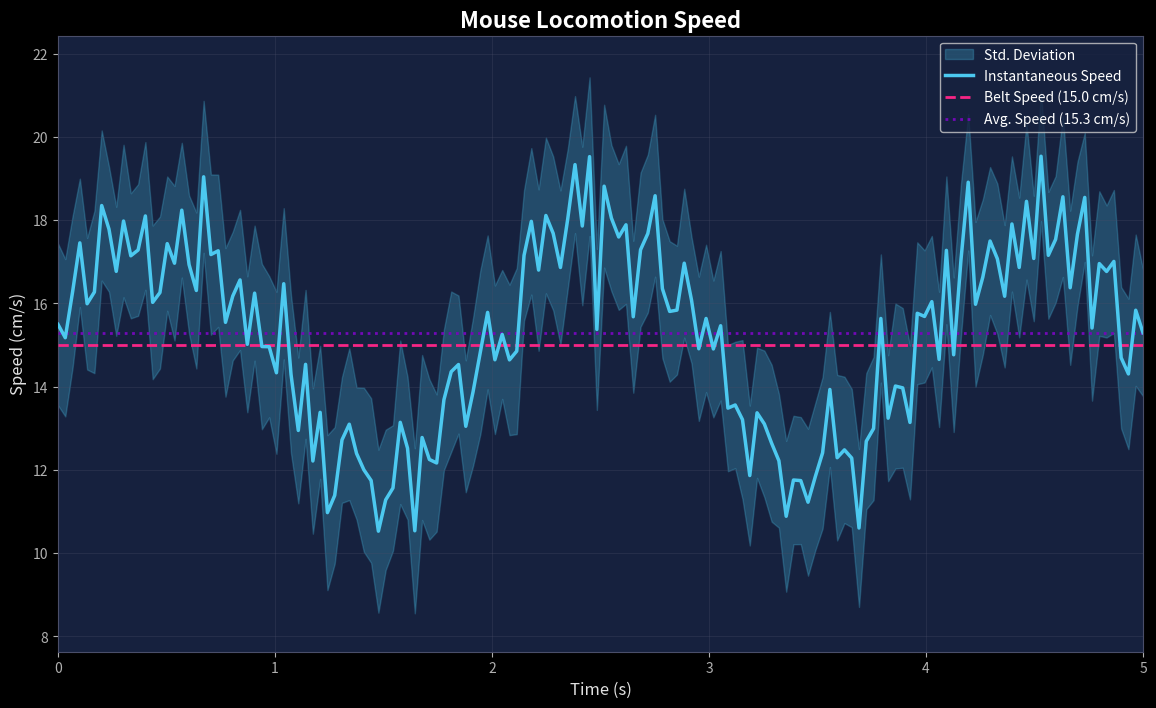
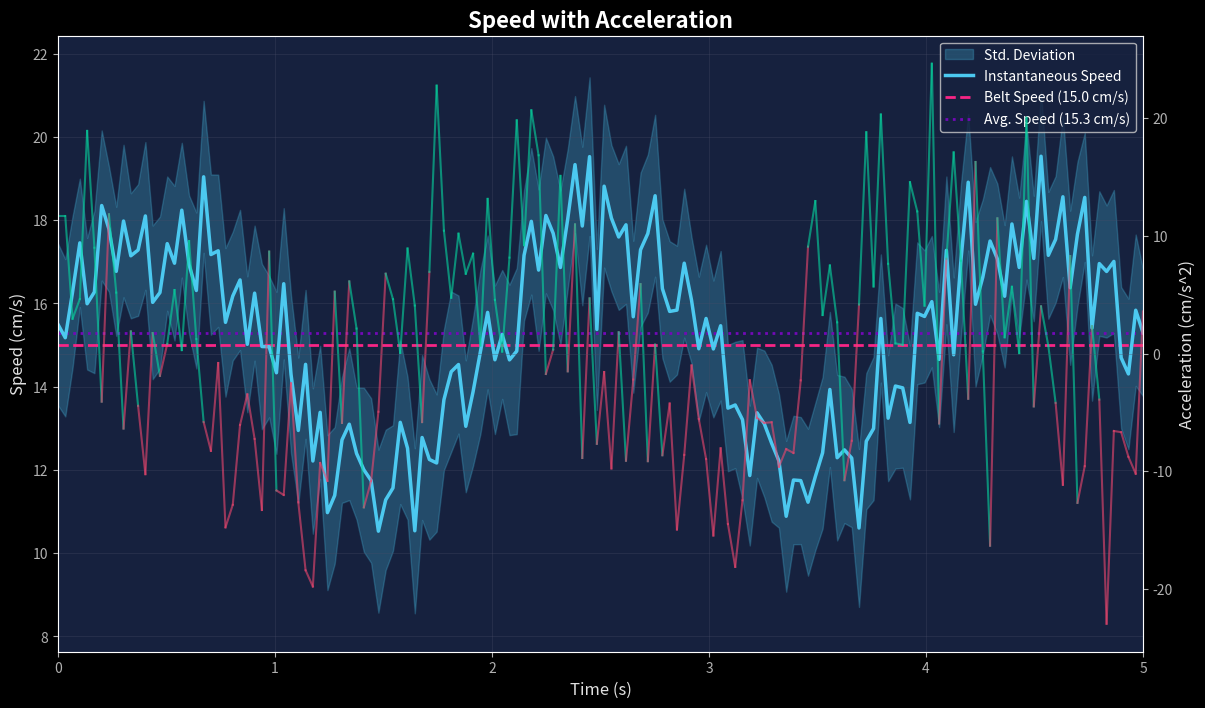
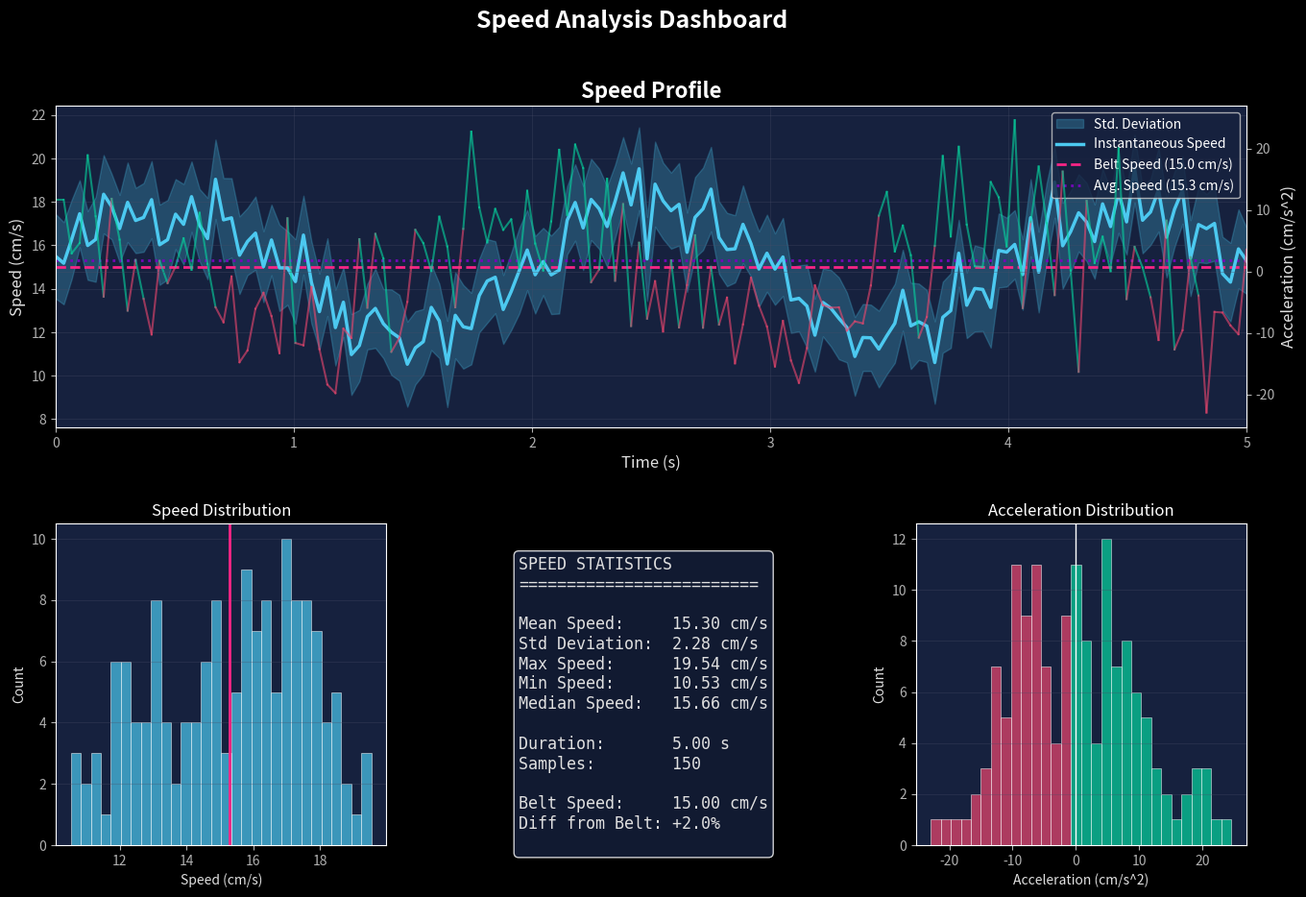

These figures' Python source, in order:
"""
Speed Profile Plots
===================

Generates professional speed profile visualizations with standard deviation bands,
reference lines, and optional acceleration overlays.

Author: Stride Labs
"""

import numpy as np
import matplotlib.pyplot as plt
from matplotlib.gridspec import GridSpec
from matplotlib.patches import Rectangle
from matplotlib.collections import LineCollection
from matplotlib.colors import Normalize, LinearSegmentedColormap
from typing import List, Tuple, Optional, Dict, Any, Union
from dataclasses import dataclass, field
from pathlib import Path


@dataclass
class SpeedPlotStyle:
    """Style configuration for speed profile plots."""
    # Figure settings
    figure_size: Tuple[float, float] = (14, 8)
    dpi: int = 150
    background_color: str = "#1a1a2e"
    plot_face_color: str = "#16213e"

    # Speed line settings
    speed_color: str = "#4cc9f0"
    speed_linewidth: float = 2.5
    speed_alpha: float = 1.0

    # Standard deviation band
    std_color: str = "#4cc9f0"
    std_alpha: float = 0.25

    # Reference lines
    belt_speed_color: str = "#f72585"
    belt_speed_style: str = "--"
    belt_speed_width: float = 2.0

    avg_speed_color: str = "#7209b7"
    avg_speed_style: str = ":"
    avg_speed_width: float = 2.0

    # Acceleration overlay
    accel_positive_color: str = "#06d6a0"  # Green for acceleration
    accel_negative_color: str = "#ef476f"  # Red for deceleration
    accel_alpha: float = 0.6

    # Grid settings
    grid_color: str = "#4a4e69"
    grid_alpha: float = 0.3

    # Labels
    title_color: str = "#ffffff"
    title_fontsize: int = 16
    label_color: str = "#e0e0e0"
    label_fontsize: int = 12
    tick_color: str = "#b0b0b0"

    # Markers
    marker_style: str = "o"
    marker_size: int = 8
    marker_color: str = "#f72585"


@dataclass
class SpeedData:
    """Container for speed profile data."""
    time: np.ndarray  # Time points in seconds
    speed: np.ndarray  # Speed values in cm/s
    speed_std: Optional[np.ndarray] = None  # Standard deviation
    acceleration: Optional[np.ndarray] = None  # Acceleration in cm/s^2

    def __post_init__(self):
        """Validate data arrays."""
        assert len(self.time) == len(self.speed), "Time and speed arrays must have same length"
        if self.speed_std is not None:
            assert len(self.speed_std) == len(self.speed), "Speed std must match speed length"
        if self.acceleration is not None:
            # Acceleration might have different length due to differentiation
            pass


class SpeedProfilePlotter:
    """
    Generates professional speed profile visualizations.

    Creates publication-quality plots showing speed over time with
    standard deviation bands, reference lines, and acceleration overlays.

    Attributes:
        style: Plot style configuration
    """

    def __init__(self, style: Optional[SpeedPlotStyle] = None):
        """
        Initialize the speed profile plotter.

        Args:
            style: Plot style configuration
        """
        self.style = style or SpeedPlotStyle()
        plt.style.use('dark_background')

    def calculate_acceleration(
        self,
        speed: np.ndarray,
        time: np.ndarray,
        smoothing_window: int = 5
    ) -> np.ndarray:
        """
        Calculate acceleration from speed data.

        Args:
            speed: Speed values
            time: Time points
            smoothing_window: Window size for smoothing

        Returns:
            Acceleration array
        """
        # Calculate time differences
        dt = np.diff(time)
        dt[dt == 0] = 1e-6  # Avoid division by zero

        # Calculate acceleration
        acceleration = np.diff(speed) / dt

        # Smooth acceleration
        if smoothing_window > 1:
            kernel = np.ones(smoothing_window) / smoothing_window
            acceleration = np.convolve(acceleration, kernel, mode='same')

        return acceleration

    def plot_profile(
        self,
        data: SpeedData,
        belt_speed: Optional[float] = None,
        avg_speed: Optional[float] = None,
        title: str = "Speed Profile",
        ax: Optional[plt.Axes] = None,
        show_legend: bool = True
    ) -> plt.Axes:
        """
        Create a speed profile plot.

        Args:
            data: SpeedData object containing the data
            belt_speed: Optional treadmill belt speed for reference
            avg_speed: Optional average speed for reference
            title: Plot title
            ax: Optional existing axes
            show_legend: Whether to show legend

        Returns:
            Matplotlib axes object
        """
        # Create axes if not provided
        if ax is None:
            fig = plt.figure(
                figsize=self.style.figure_size,
                facecolor=self.style.background_color
            )
            ax = fig.add_subplot(111)

        ax.set_facecolor(self.style.plot_face_color)

        # Plot standard deviation band
        if data.speed_std is not None:
            ax.fill_between(
                data.time,
                data.speed - data.speed_std,
                data.speed + data.speed_std,
                color=self.style.std_color,
                alpha=self.style.std_alpha,
                label='Std. Deviation',
                zorder=1
            )

        # Plot main speed line
        ax.plot(
            data.time,
            data.speed,
            color=self.style.speed_color,
            linewidth=self.style.speed_linewidth,
            alpha=self.style.speed_alpha,
            label='Instantaneous Speed',
            zorder=5
        )

        # Plot belt speed reference
        if belt_speed is not None:
            ax.axhline(
                y=belt_speed,
                color=self.style.belt_speed_color,
                linestyle=self.style.belt_speed_style,
                linewidth=self.style.belt_speed_width,
                label=f'Belt Speed ({belt_speed:.1f} cm/s)',
                zorder=3
            )

        # Plot average speed reference
        if avg_speed is None:
            avg_speed = np.mean(data.speed)

        ax.axhline(
            y=avg_speed,
            color=self.style.avg_speed_color,
            linestyle=self.style.avg_speed_style,
            linewidth=self.style.avg_speed_width,
            label=f'Avg. Speed ({avg_speed:.1f} cm/s)',
            zorder=3
        )

        # Style axes
        ax.set_xlabel('Time (s)', color=self.style.label_color,
                     fontsize=self.style.label_fontsize)
        ax.set_ylabel('Speed (cm/s)', color=self.style.label_color,
                     fontsize=self.style.label_fontsize)
        ax.set_title(title, color=self.style.title_color,
                    fontsize=self.style.title_fontsize, fontweight='bold')

        # Grid
        ax.grid(True, color=self.style.grid_color, alpha=self.style.grid_alpha)

        # Tick colors
        ax.tick_params(colors=self.style.tick_color)
        for spine in ax.spines.values():
            spine.set_color(self.style.grid_color)

        # Legend
        if show_legend:
            ax.legend(
                loc='upper right',
                framealpha=0.8,
                facecolor=self.style.plot_face_color
            )

        # Set reasonable limits
        y_margin = (data.speed.max() - data.speed.min()) * 0.1
        ax.set_ylim(
            data.speed.min() - y_margin - (data.speed_std.max() if data.speed_std is not None else 0),
            data.speed.max() + y_margin + (data.speed_std.max() if data.speed_std is not None else 0)
        )
        ax.set_xlim(data.time.min(), data.time.max())

        return ax

    def add_acceleration_overlay(
        self,
        ax: plt.Axes,
        data: SpeedData,
        secondary_axis: bool = True,
        threshold: float = 0.0
    ) -> Optional[plt.Axes]:
        """
        Add acceleration overlay to an existing speed plot.

        Args:
            ax: Existing axes with speed plot
            data: SpeedData object
            secondary_axis: Whether to use secondary y-axis
            threshold: Acceleration threshold for coloring

        Returns:
            Secondary axes if created, None otherwise
        """
        # Calculate acceleration if not provided
        if data.acceleration is None:
            accel = self.calculate_acceleration(data.speed, data.time)
            # Pad to match speed length
            accel = np.concatenate([[accel[0]], accel])
        else:
            accel = data.acceleration

        # Create secondary axis if requested
        if secondary_axis:
            ax2 = ax.twinx()
            ax2.set_facecolor('none')
        else:
            ax2 = ax

        # Create color-coded line collection
        points = np.array([data.time, accel]).T.reshape(-1, 1, 2)
        segments = np.concatenate([points[:-1], points[1:]], axis=1)

        # Color based on sign
        colors = np.where(
            accel[:-1] > threshold,
            self.style.accel_positive_color,
            self.style.accel_negative_color
        )

        # Plot as colored segments
        for i in range(len(segments)):
            ax2.plot(
                [segments[i, 0, 0], segments[i, 1, 0]],
                [segments[i, 0, 1], segments[i, 1, 1]],
                color=colors[i],
                alpha=self.style.accel_alpha,
                linewidth=1.5
            )

        if secondary_axis:
            ax2.set_ylabel('Acceleration (cm/s^2)',
                          color=self.style.label_color,
                          fontsize=self.style.label_fontsize)
            ax2.tick_params(axis='y', colors=self.style.tick_color)

            # Add zero line
            ax2.axhline(y=0, color=self.style.grid_color, linestyle='-',
                       linewidth=0.5, alpha=0.5)

        return ax2 if secondary_axis else None

    def plot_with_events(
        self,
        data: SpeedData,
        events: Dict[str, List[Tuple[float, float]]],
        belt_speed: Optional[float] = None,
        title: str = "Speed Profile with Events"
    ) -> plt.Figure:
        """
        Create speed profile with event markers (drag, recovery, etc.).

        Args:
            data: SpeedData object
            events: Dictionary mapping event names to list of (start, end) times
            belt_speed: Optional belt speed reference
            title: Plot title

        Returns:
            Matplotlib figure
        """
        fig = plt.figure(
            figsize=self.style.figure_size,
            facecolor=self.style.background_color
        )
        ax = fig.add_subplot(111)

        # Plot base profile
        self.plot_profile(data, belt_speed, title=title, ax=ax, show_legend=False)

        # Event colors
        event_colors = {
            'drag': '#ef476f',     # Red
            'recovery': '#06d6a0', # Green
            'stable': '#ffd166',   # Yellow
            'unknown': '#b0b0b0',  # Gray
        }

        # Shade event regions
        y_min, y_max = ax.get_ylim()
        for event_name, time_ranges in events.items():
            color = event_colors.get(event_name.lower(), event_colors['unknown'])

            for start_t, end_t in time_ranges:
                ax.axvspan(
                    start_t, end_t,
                    alpha=0.2,
                    color=color,
                    label=event_name.capitalize() if time_ranges.index((start_t, end_t)) == 0 else None
                )

        # Update legend
        ax.legend(
            loc='upper right',
            framealpha=0.8,
            facecolor=self.style.plot_face_color
        )

        plt.tight_layout()
        return fig

    def plot_comparison(
        self,
        data_dict: Dict[str, SpeedData],
        colors: Optional[Dict[str, str]] = None,
        title: str = "Speed Comparison"
    ) -> plt.Figure:
        """
        Create comparison plot of multiple speed profiles.

        Args:
            data_dict: Dictionary mapping names to SpeedData objects
            colors: Optional custom colors for each profile
            title: Plot title

        Returns:
            Matplotlib figure
        """
        default_colors = ['#4cc9f0', '#f72585', '#7209b7', '#3a0ca3', '#4361ee', '#06d6a0']

        fig = plt.figure(
            figsize=self.style.figure_size,
            facecolor=self.style.background_color
        )
        ax = fig.add_subplot(111)
        ax.set_facecolor(self.style.plot_face_color)

        for i, (name, data) in enumerate(data_dict.items()):
            color = (colors or {}).get(name, default_colors[i % len(default_colors)])

            # Plot std band with reduced alpha
            if data.speed_std is not None:
                ax.fill_between(
                    data.time,
                    data.speed - data.speed_std,
                    data.speed + data.speed_std,
                    color=color,
                    alpha=0.15,
                    zorder=1
                )

            # Plot main line
            ax.plot(
                data.time,
                data.speed,
                color=color,
                linewidth=2.0,
                label=name,
                zorder=5 + i
            )

        # Style
        ax.set_xlabel('Time (s)', color=self.style.label_color,
                     fontsize=self.style.label_fontsize)
        ax.set_ylabel('Speed (cm/s)', color=self.style.label_color,
                     fontsize=self.style.label_fontsize)
        ax.set_title(title, color=self.style.title_color,
                    fontsize=self.style.title_fontsize, fontweight='bold')
        ax.grid(True, color=self.style.grid_color, alpha=self.style.grid_alpha)
        ax.tick_params(colors=self.style.tick_color)
        ax.legend(loc='upper right', framealpha=0.8, facecolor=self.style.plot_face_color)

        plt.tight_layout()
        return fig

    def plot_distribution(
        self,
        data: SpeedData,
        bins: int = 50,
        title: str = "Speed Distribution"
    ) -> plt.Figure:
        """
        Create a speed distribution histogram.

        Args:
            data: SpeedData object
            bins: Number of histogram bins
            title: Plot title

        Returns:
            Matplotlib figure
        """
        fig = plt.figure(
            figsize=(10, 6),
            facecolor=self.style.background_color
        )
        ax = fig.add_subplot(111)
        ax.set_facecolor(self.style.plot_face_color)

        # Histogram
        n, bins_edges, patches = ax.hist(
            data.speed,
            bins=bins,
            color=self.style.speed_color,
            alpha=0.7,
            edgecolor='white',
            linewidth=0.5
        )

        # Add mean and std lines
        mean_speed = np.mean(data.speed)
        std_speed = np.std(data.speed)

        ax.axvline(mean_speed, color=self.style.avg_speed_color,
                  linestyle='-', linewidth=2, label=f'Mean ({mean_speed:.1f})')
        ax.axvline(mean_speed - std_speed, color=self.style.belt_speed_color,
                  linestyle='--', linewidth=1.5, label=f'-1 Std')
        ax.axvline(mean_speed + std_speed, color=self.style.belt_speed_color,
                  linestyle='--', linewidth=1.5, label=f'+1 Std')

        # Style
        ax.set_xlabel('Speed (cm/s)', color=self.style.label_color,
                     fontsize=self.style.label_fontsize)
        ax.set_ylabel('Count', color=self.style.label_color,
                     fontsize=self.style.label_fontsize)
        ax.set_title(title, color=self.style.title_color,
                    fontsize=self.style.title_fontsize, fontweight='bold')
        ax.grid(True, color=self.style.grid_color, alpha=self.style.grid_alpha, axis='y')
        ax.tick_params(colors=self.style.tick_color)
        ax.legend(loc='upper right', framealpha=0.8, facecolor=self.style.plot_face_color)

        plt.tight_layout()
        return fig

    def create_dashboard(
        self,
        data: SpeedData,
        belt_speed: Optional[float] = None,
        title: str = "Speed Analysis Dashboard"
    ) -> plt.Figure:
        """
        Create a comprehensive speed analysis dashboard.

        Args:
            data: SpeedData object
            belt_speed: Optional belt speed reference
            title: Dashboard title

        Returns:
            Matplotlib figure
        """
        fig = plt.figure(
            figsize=(16, 10),
            facecolor=self.style.background_color
        )

        gs = GridSpec(2, 3, figure=fig, hspace=0.3, wspace=0.3)

        # Main speed profile (top row, full width)
        ax1 = fig.add_subplot(gs[0, :])
        self.plot_profile(data, belt_speed, title="Speed Profile", ax=ax1)
        self.add_acceleration_overlay(ax1, data)

        # Speed distribution (bottom left)
        ax2 = fig.add_subplot(gs[1, 0])
        ax2.set_facecolor(self.style.plot_face_color)
        ax2.hist(data.speed, bins=30, color=self.style.speed_color, alpha=0.7,
                edgecolor='white', linewidth=0.5)
        ax2.axvline(np.mean(data.speed), color=self.style.belt_speed_color,
                   linestyle='-', linewidth=2)
        ax2.set_xlabel('Speed (cm/s)', color=self.style.label_color)
        ax2.set_ylabel('Count', color=self.style.label_color)
        ax2.set_title('Speed Distribution', color=self.style.title_color)
        ax2.grid(True, color=self.style.grid_color, alpha=self.style.grid_alpha, axis='y')
        ax2.tick_params(colors=self.style.tick_color)

        # Statistics panel (bottom center)
        ax3 = fig.add_subplot(gs[1, 1])
        ax3.set_facecolor(self.style.plot_face_color)
        ax3.axis('off')

        stats_text = (
            f"SPEED STATISTICS\n"
            f"{'=' * 25}\n\n"
            f"Mean Speed:     {np.mean(data.speed):.2f} cm/s\n"
            f"Std Deviation:  {np.std(data.speed):.2f} cm/s\n"
            f"Max Speed:      {np.max(data.speed):.2f} cm/s\n"
            f"Min Speed:      {np.min(data.speed):.2f} cm/s\n"
            f"Median Speed:   {np.median(data.speed):.2f} cm/s\n\n"
            f"Duration:       {data.time[-1] - data.time[0]:.2f} s\n"
            f"Samples:        {len(data.speed)}\n"
        )

        if belt_speed is not None:
            diff_pct = (np.mean(data.speed) - belt_speed) / belt_speed * 100
            stats_text += f"\nBelt Speed:     {belt_speed:.2f} cm/s\n"
            stats_text += f"Diff from Belt: {diff_pct:+.1f}%\n"

        ax3.text(
            0.1, 0.9, stats_text,
            transform=ax3.transAxes,
            fontsize=12,
            color=self.style.label_color,
            verticalalignment='top',
            fontfamily='monospace',
            bbox=dict(boxstyle='round', facecolor=self.style.plot_face_color, alpha=0.8)
        )

        # Acceleration histogram (bottom right)
        ax4 = fig.add_subplot(gs[1, 2])
        ax4.set_facecolor(self.style.plot_face_color)

        accel = self.calculate_acceleration(data.speed, data.time)
        colors = [self.style.accel_positive_color if a > 0 else self.style.accel_negative_color
                 for a in np.linspace(accel.min(), accel.max(), 30)]

        n, bins_edges, patches = ax4.hist(accel, bins=30, color=self.style.grid_color, alpha=0.7,
                                         edgecolor='white', linewidth=0.5)

        # Color bins based on sign
        bin_centers = (bins_edges[:-1] + bins_edges[1:]) / 2
        for patch, center in zip(patches, bin_centers):
            if center > 0:
                patch.set_facecolor(self.style.accel_positive_color)
            else:
                patch.set_facecolor(self.style.accel_negative_color)
            patch.set_alpha(0.7)

        ax4.axvline(0, color='white', linestyle='-', linewidth=1)
        ax4.set_xlabel('Acceleration (cm/s^2)', color=self.style.label_color)
        ax4.set_ylabel('Count', color=self.style.label_color)
        ax4.set_title('Acceleration Distribution', color=self.style.title_color)
        ax4.grid(True, color=self.style.grid_color, alpha=self.style.grid_alpha, axis='y')
        ax4.tick_params(colors=self.style.tick_color)

        # Main title
        fig.suptitle(title, color=self.style.title_color,
                    fontsize=self.style.title_fontsize + 2, fontweight='bold', y=0.98)

        plt.tight_layout(rect=[0, 0, 1, 0.96])

        return fig

    def save_figure(
        self,
        fig: plt.Figure,
        filepath: Union[str, Path],
        format: str = "png",
        transparent: bool = False
    ) -> None:
        """
        Save figure to file.

        Args:
            fig: Matplotlib figure
            filepath: Output path
            format: Output format
            transparent: Whether to use transparent background
        """
        filepath = Path(filepath)
        filepath.parent.mkdir(parents=True, exist_ok=True)

        fig.savefig(
            filepath,
            format=format,
            dpi=self.style.dpi,
            facecolor=self.style.background_color if not transparent else 'none',
            edgecolor='none',
            bbox_inches='tight',
            transparent=transparent
        )

        print(f"Saved figure to: {filepath}")


def demo_speed_plots():
    """
    Demonstrate speed profile plotting with synthetic data.
    """
    np.random.seed(42)

    plotter = SpeedProfilePlotter()

    # Generate synthetic speed data
    duration = 5.0  # seconds
    fps = 30
    n_samples = int(duration * fps)

    time = np.linspace(0, duration, n_samples)

    # Simulate speed with some variation
    base_speed = 15.0  # cm/s
    speed = base_speed + 3 * np.sin(2 * np.pi * time / 2) + np.random.normal(0, 1, n_samples)
    speed = np.maximum(speed, 0)  # No negative speeds

    speed_std = 1.5 + 0.5 * np.random.random(n_samples)

    data = SpeedData(
        time=time,
        speed=speed,
        speed_std=speed_std
    )

    # Basic profile
    print("Creating basic speed profile...")
    fig1 = plt.figure(figsize=(14, 8), facecolor='#1a1a2e')
    ax1 = fig1.add_subplot(111)
    plotter.plot_profile(data, belt_speed=15.0, title="Mouse Locomotion Speed", ax=ax1)
    plt.show()

    # Profile with acceleration
    print("Creating profile with acceleration overlay...")
    fig2 = plt.figure(figsize=(14, 8), facecolor='#1a1a2e')
    ax2 = fig2.add_subplot(111)
    plotter.plot_profile(data, belt_speed=15.0, title="Speed with Acceleration", ax=ax2)
    plotter.add_acceleration_overlay(ax2, data)
    plt.show()

    # Dashboard
    print("Creating speed dashboard...")
    fig3 = plotter.create_dashboard(data, belt_speed=15.0, title="Speed Analysis Dashboard")
    plt.show()

    print("Demo complete!")


if __name__ == "__main__":
    demo_speed_plots()
